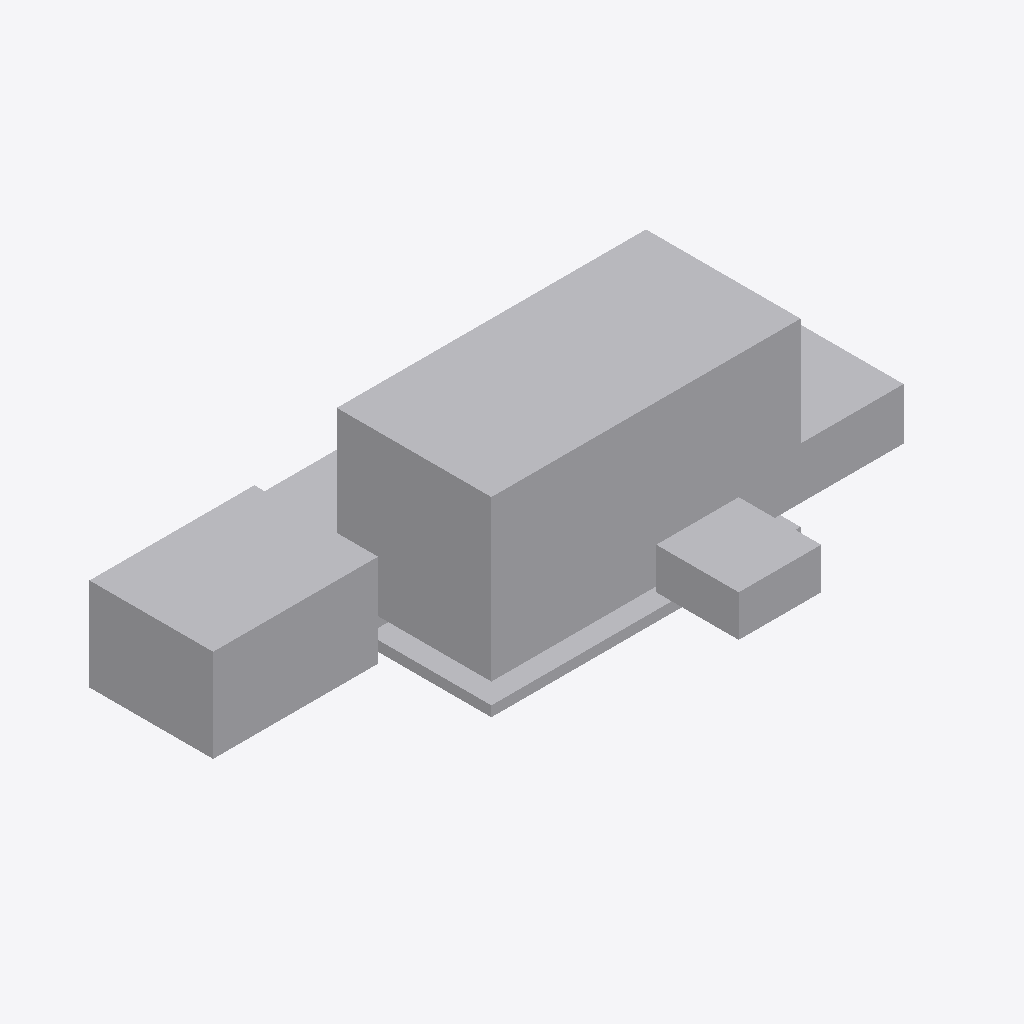
Isometric view of an IFC building model (IFC-SPF (STEP), schema IFC4, length unit metre), seen from the south-west, elements coloured by IFC class (only those large enough to see are counted): 7 other elements (light grey).
Extent 62.0 m × 30.0 m × 18.5 m (x, y, z). Elements (8): 8 IfcBuildingElementProxy.

HEADER;
FILE_DESCRIPTION(('ViewDefinition[DesignTransferView]'),'2;1');
FILE_NAME('/dev/null','2026-08-19T23:43:57+09:00',(''),(''),'IfcOpenShell 0.8.5','IfcOpenShell 0.8.5','Nobody');
FILE_SCHEMA(('IFC4'));
ENDSEC;
DATA;
#1=IFCPROJECT('2FSHpc7NL6V9Wwk4mILZ5r',$,'旧緑ヶ丘小学校校舎解体工事（P20）',$,$,$,$,(#10),#5);
#12=IFCSITE('1ySdHb$J93YxHtB$8Y3y4i',$,'現場',$,$,$,$,$,$,$,$,$,$,$);
#14=IFCBUILDINGELEMENTPROXY('0viYcPxg12SgIO0FxDG947',$,'校舎躯体（RC造3階建・解体対象）',$,$,#31,#26,$,$);
#165=IFCBUILDINGELEMENTPROXY('3olRLHLMXA6uqhwffaA9hS',$,'体育館側棟',$,$,#181,#176,$,$);
#45=IFCBUILDINGELEMENTPROXY('2fzinJ9Nr2weql9K2SbZUG',$,'仮囲い・防音パネル',$,$,#61,#56,$,$);
#195=IFCBUILDINGELEMENTPROXY('3RUk2M6bLDmPbV5LC3kGpz',$,'廃材仮置き山（コンクリートがら）',$,$,#211,#206,$,$);
#75=IFCBUILDINGELEMENTPROXY('1kgzIk$G9BEe6hZJy1dFC1',$,'基礎部分（掘削対象）',$,$,#91,#86,$,$);
#225=IFCBUILDINGELEMENTPROXY('0_IutZ5aX3K9QT23qmAI4h',$,'解体完了確認範囲（更地）',$,$,#241,#236,$,$);
#135=IFCBUILDINGELEMENTPROXY('2Psv8Ckij3QxA1RhKt8bj1',$,'解体重機作業ヤード',$,$,#151,#146,$,$);
ENDSEC;
